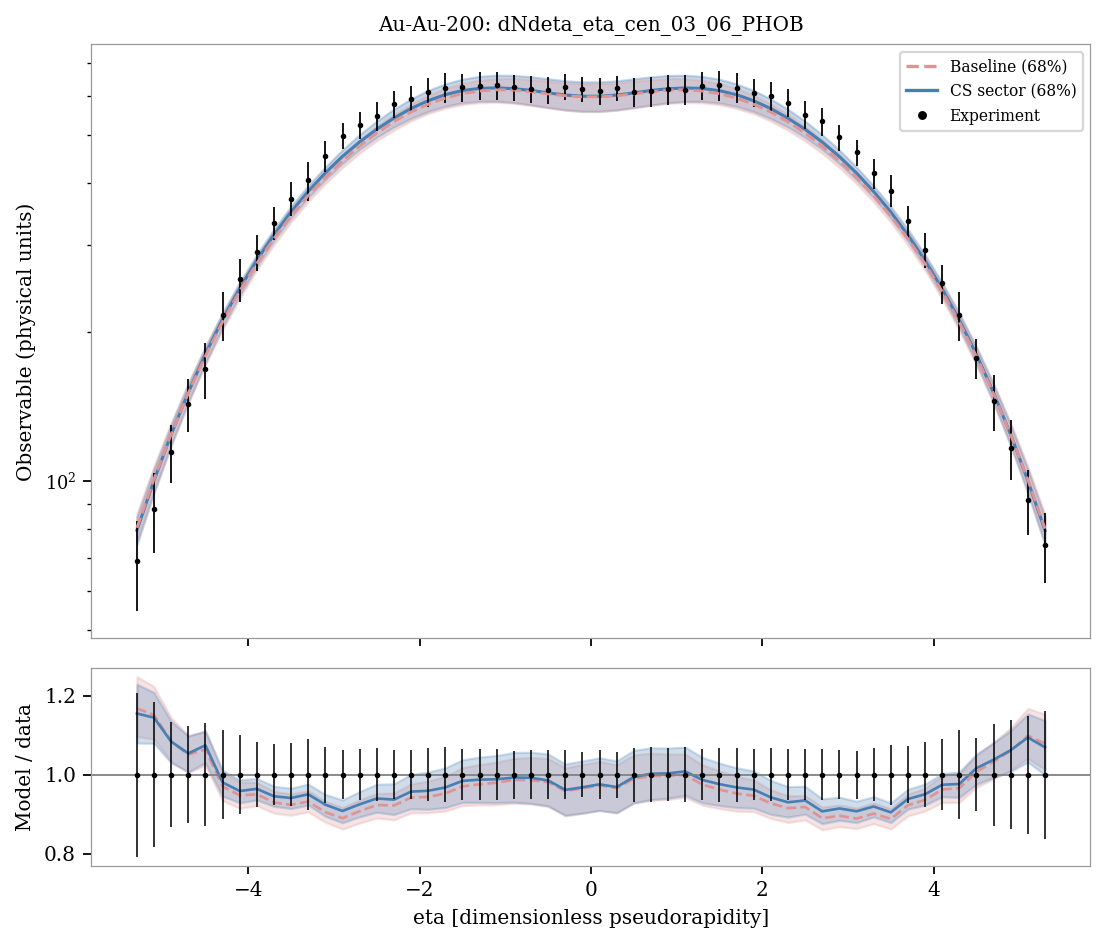

The table this chart was drawn from, first rows:
system, observable, bin_index, bin_low, bin_high, center, experiment, experimental_std, baseline_q05, sector_q05, baseline_q16, sector_q16, baseline_median, sector_median, baseline_q84, sector_q84, baseline_q95, sector_q95, baseline_median_over_data, sector_median_over_data
Au-Au-200, dNdeta_eta_cen_03_06_PHOB, 0, -5.4, -5.2, -5.3, 68.89, 14.28, 72.42, 71.53, 75.55, 74.41, 80.46, 79.57, 86.02, 84.68, 89.54, 87.88, 1.168, 1.155
Au-Au-200, dNdeta_eta_cen_03_06_PHOB, 1, -5.2, -5.0, -5.1, 87.65, 16.06, 91.97, 91.26, 95.52, 94.6, 100.9, 100.3, 107.2, 105.9, 111.2, 109.3, 1.151, 1.144
Au-Au-200, dNdeta_eta_cen_03_06_PHOB, 2, -5.0, -4.8, -4.9, 114.6, 15.29, 114.5, 114.3, 118.5, 118, 124.3, 124.2, 131.1, 130.1, 135.8, 134, 1.085, 1.084
Au-Au-200, dNdeta_eta_cen_03_06_PHOB, 3, -4.8, -4.6, -4.7, 143.2, 17.58, 139.9, 140.2, 143.9, 144.3, 150.5, 150.9, 157.4, 157.2, 162.6, 161.3, 1.051, 1.054
Au-Au-200, dNdeta_eta_cen_03_06_PHOB, 4, -4.6, -4.4, -4.5, 168, 21.84, 167.8, 168.8, 171.9, 173.1, 178.8, 180.5, 186.4, 186.7, 192, 191.4, 1.064, 1.074
Au-Au-200, dNdeta_eta_cen_03_06_PHOB, 5, -4.4, -4.2, -4.3, 216.1, 24.24, 197.4, 199.8, 201.9, 204.4, 209.7, 211.9, 217.7, 218.6, 222.9, 223.1, 0.9701, 0.9804
Au-Au-200, dNdeta_eta_cen_03_06_PHOB, 6, -4.2, -4.0, -4.1, 255.3, 25.37, 228.9, 232.2, 233.5, 237.1, 241.9, 244.7, 250.6, 251.9, 255.7, 257.2, 0.9477, 0.9587
Au-Au-200, dNdeta_eta_cen_03_06_PHOB, 7, -4.0, -3.8, -3.9, 289.6, 23.65, 261.1, 265.9, 266.8, 271.1, 275.2, 279.2, 284, 286.9, 289.7, 292.3, 0.9503, 0.9642
Au-Au-200, dNdeta_eta_cen_03_06_PHOB, 8, -3.8, -3.6, -3.7, 332.3, 25.49, 294.2, 299.4, 299.9, 305.7, 308.9, 314.2, 318.3, 322.5, 324.1, 328.3, 0.9297, 0.9454
Au-Au-200, dNdeta_eta_cen_03_06_PHOB, 9, -3.6, -3.4, -3.5, 371.6, 29.43, 327.4, 333.3, 333.5, 339.8, 343.2, 349.7, 353.5, 359, 359, 364.7, 0.9236, 0.9409
Au-Au-200, dNdeta_eta_cen_03_06_PHOB, 10, -3.4, -3.2, -3.3, 404.7, 36.35, 359.8, 365.9, 366.5, 373.6, 377.2, 384.6, 388.3, 395, 394.5, 402, 0.9322, 0.9504
Au-Au-200, dNdeta_eta_cen_03_06_PHOB, 11, -3.2, -3.0, -3.1, 453.5, 32.08, 391.6, 397.9, 398.8, 405.6, 410.4, 419, 422.9, 430.7, 430.5, 439.1, 0.9051, 0.9239
Au-Au-200, dNdeta_eta_cen_03_06_PHOB, 12, -3.0, -2.8, -2.9, 498.2, 30.54, 421.7, 427.8, 429.6, 437.6, 443.4, 452.4, 456.8, 466.5, 464.6, 476, 0.8899, 0.9081
Au-Au-200, dNdeta_eta_cen_03_06_PHOB, 13, -2.8, -2.6, -2.7, 523, 33.49, 449.9, 455, 459, 467.3, 474.6, 483.8, 489.7, 500.7, 499.5, 512.2, 0.9075, 0.925
Au-Au-200, dNdeta_eta_cen_03_06_PHOB, 14, -2.6, -2.4, -2.5, 546.3, 36.96, 476.3, 481.4, 486.4, 494.4, 504.4, 513.4, 520.3, 533.1, 533.8, 545.7, 0.9233, 0.9398
Au-Au-200, dNdeta_eta_cen_03_06_PHOB, 15, -2.4, -2.2, -2.3, 576.9, 35.59, 500.4, 504.8, 510.9, 518.7, 531.9, 540.5, 550.2, 563.5, 565.7, 578.7, 0.922, 0.9369
Au-Au-200, dNdeta_eta_cen_03_06_PHOB, 16, -2.2, -2.0, -2.1, 590.6, 36.53, 520.9, 525.3, 533.5, 539.7, 556.3, 565.3, 576.9, 591, 593.4, 608.3, 0.9419, 0.9572
Au-Au-200, dNdeta_eta_cen_03_06_PHOB, 17, -2.0, -1.8, -1.9, 611, 40.59, 537.2, 541.7, 552.1, 557.4, 576.7, 586.1, 601.2, 615, 617.7, 634.6, 0.9439, 0.9593
Au-Au-200, dNdeta_eta_cen_03_06_PHOB, 18, -1.8, -1.6, -1.7, 623.1, 43.02, 550.1, 553.5, 565.7, 571.3, 593.4, 602.9, 620.5, 633.9, 639.7, 655.4, 0.9524, 0.9676
Au-Au-200, dNdeta_eta_cen_03_06_PHOB, 19, -1.6, -1.4, -1.5, 624.3, 40.39, 558, 560.9, 575.4, 580.5, 605.8, 614.4, 635.6, 647.9, 656.7, 671.7, 0.9704, 0.9842
Au-Au-200, dNdeta_eta_cen_03_06_PHOB, 20, -1.4, -1.2, -1.3, 628.5, 40.81, 561, 563.6, 580.4, 584.4, 613.1, 620.6, 644.6, 656.4, 668.5, 683.3, 0.9756, 0.9875
Au-Au-200, dNdeta_eta_cen_03_06_PHOB, 21, -1.2, -1.0, -1.1, 629.4, 40.31, 560.8, 562.7, 581.5, 584.8, 616.7, 622.1, 649.4, 660.1, 675.3, 689.8, 0.9799, 0.9884
Au-Au-200, dNdeta_eta_cen_03_06_PHOB, 22, -1.0, -0.8, -0.9, 624.2, 37.74, 557, 558.7, 579.2, 581, 616, 619.8, 650, 659.3, 676.2, 690.4, 0.9868, 0.9929
Au-Au-200, dNdeta_eta_cen_03_06_PHOB, 23, -0.8, -0.6, -0.7, 619.7, 38.6, 551, 552.8, 573.6, 574.8, 611.1, 614.9, 646.7, 655.1, 675, 686.1, 0.986, 0.9922
Au-Au-200, dNdeta_eta_cen_03_06_PHOB, 24, -0.6, -0.4, -0.5, 616.6, 38.34, 544, 545.7, 566.9, 567.9, 605, 607.7, 642, 649, 669.6, 680.3, 0.9811, 0.9855
Au-Au-200, dNdeta_eta_cen_03_06_PHOB, 25, -0.4, -0.2, -0.3, 625.8, 38.91, 538.4, 540.1, 560.7, 561.6, 600, 601.8, 636.9, 642.9, 664.8, 675.2, 0.9586, 0.9616
Au-Au-200, dNdeta_eta_cen_03_06_PHOB, 26, -0.2, 0.0, -0.1, 618.2, 35.19, 535.1, 536.5, 557.5, 558, 596.8, 598.4, 634.2, 639.7, 662.2, 671.6, 0.9654, 0.9681
Au-Au-200, dNdeta_eta_cen_03_06_PHOB, 27, 0.0, 0.2, 0.1, 613.3, 38.13, 535.1, 536.5, 557.5, 557.9, 596.7, 598.4, 634.1, 639.6, 662.1, 671.5, 0.9729, 0.9756
Au-Au-200, dNdeta_eta_cen_03_06_PHOB, 28, 0.2, 0.4, 0.3, 621.1, 36.01, 538.3, 539.9, 560.6, 561.5, 599.8, 601.6, 636.7, 642.8, 664.6, 675, 0.9657, 0.9687
Au-Au-200, dNdeta_eta_cen_03_06_PHOB, 29, 0.4, 0.6, 0.5, 611.1, 41.69, 543.8, 545.5, 566.7, 567.8, 604.9, 607.6, 641.9, 648.9, 669.5, 680.2, 0.9898, 0.9942
Au-Au-200, dNdeta_eta_cen_03_06_PHOB, 30, 0.6, 0.8, 0.7, 613.1, 42.64, 550.8, 552.5, 573.3, 574.5, 610.9, 614.6, 646.5, 654.9, 674.8, 685.8, 0.9963, 1.002
Au-Au-200, dNdeta_eta_cen_03_06_PHOB, 31, 0.8, 1.0, 0.9, 617.4, 41.87, 556.8, 558.5, 578.9, 580.7, 615.8, 619.5, 649.7, 659.1, 675.9, 690.2, 0.9973, 1.003
Au-Au-200, dNdeta_eta_cen_03_06_PHOB, 32, 1.0, 1.2, 1.1, 616.7, 43.26, 560.5, 562.5, 581.2, 584.4, 616.6, 621.9, 649.1, 659.8, 675, 689.4, 0.9997, 1.008
Au-Au-200, dNdeta_eta_cen_03_06_PHOB, 33, 1.2, 1.4, 1.3, 628.6, 40.92, 560.9, 563.4, 580.2, 584.1, 612.8, 620.3, 644.3, 656.2, 668.2, 683.1, 0.9748, 0.9868
Au-Au-200, dNdeta_eta_cen_03_06_PHOB, 34, 1.4, 1.6, 1.5, 629.1, 43.33, 557.6, 560.6, 575, 579.9, 605.5, 614.1, 635.1, 647.6, 656.4, 671.4, 0.9625, 0.9761
Au-Au-200, dNdeta_eta_cen_03_06_PHOB, 35, 1.6, 1.8, 1.7, 622.7, 42.8, 549.7, 553.2, 565.3, 570.9, 593.1, 602.6, 620.2, 633.5, 639.4, 655.3, 0.9524, 0.9677
Au-Au-200, dNdeta_eta_cen_03_06_PHOB, 36, 1.8, 2.0, 1.9, 608.7, 39.24, 536.8, 541.5, 551.7, 557.1, 576.2, 585.8, 600.7, 614.6, 617.4, 634.4, 0.9466, 0.9623
Au-Au-200, dNdeta_eta_cen_03_06_PHOB, 37, 2.0, 2.2, 2.1, 599.4, 40.35, 520.5, 524.9, 533, 539.3, 555.9, 564.9, 576.4, 590.7, 593, 608, 0.9275, 0.9425
Au-Au-200, dNdeta_eta_cen_03_06_PHOB, 38, 2.2, 2.4, 2.3, 580.6, 37.88, 500, 504.4, 510.5, 518.3, 531.4, 540.1, 549.8, 563.1, 565.4, 578.3, 0.9152, 0.9302
Au-Au-200, dNdeta_eta_cen_03_06_PHOB, 39, 2.4, 2.6, 2.5, 548.8, 35.46, 475.9, 480.9, 485.9, 493.9, 503.9, 513, 519.8, 532.7, 533.4, 545.3, 0.9183, 0.9348
Au-Au-200, dNdeta_eta_cen_03_06_PHOB, 40, 2.6, 2.8, 2.7, 532.9, 34.53, 449.5, 454.6, 458.6, 466.9, 474.2, 483.4, 489.2, 500.3, 499.1, 511.7, 0.8899, 0.9071
Au-Au-200, dNdeta_eta_cen_03_06_PHOB, 41, 2.8, 3.0, 2.9, 494.2, 30.47, 421.2, 427.5, 429.2, 437.1, 442.9, 452, 456.3, 466.1, 464.2, 475.6, 0.8961, 0.9145
Au-Au-200, dNdeta_eta_cen_03_06_PHOB, 42, 3.0, 3.2, 3.1, 461.2, 28.02, 391, 397.5, 398.3, 405.3, 409.9, 418.5, 422.4, 430.3, 430, 438.6, 0.8888, 0.9074
Au-Au-200, dNdeta_eta_cen_03_06_PHOB, 43, 3.2, 3.4, 3.3, 417.8, 28.33, 359.4, 365.6, 366, 373.2, 376.7, 384.2, 387.8, 394.6, 393.9, 401.5, 0.9015, 0.9194
Au-Au-200, dNdeta_eta_cen_03_06_PHOB, 44, 3.4, 3.6, 3.5, 386, 29.27, 327, 332.8, 333, 339.2, 342.8, 349.2, 353, 358.5, 358.4, 364.1, 0.8879, 0.9047
Au-Au-200, dNdeta_eta_cen_03_06_PHOB, 45, 3.6, 3.8, 3.7, 334.3, 24.3, 293.8, 299.2, 299.3, 305.2, 308.4, 313.7, 317.8, 322, 323.4, 327.7, 0.9226, 0.9385
Au-Au-200, dNdeta_eta_cen_03_06_PHOB, 46, 3.8, 4.0, 3.9, 293.3, 23.92, 260.5, 265.5, 266.3, 270.7, 274.6, 278.7, 283.4, 286.4, 288.9, 291.8, 0.9362, 0.9505
Au-Au-200, dNdeta_eta_cen_03_06_PHOB, 47, 4.0, 4.2, 4.1, 250.7, 22.58, 228.4, 231.7, 233, 236.7, 241.3, 244.3, 249.9, 251.4, 255, 256.6, 0.9626, 0.9745
Au-Au-200, dNdeta_eta_cen_03_06_PHOB, 48, 4.2, 4.4, 4.3, 216.5, 24.47, 197, 199.4, 201.4, 204, 209.1, 211.4, 217.1, 218, 222.3, 222.6, 0.9659, 0.9765
Au-Au-200, dNdeta_eta_cen_03_06_PHOB, 49, 4.4, 4.6, 4.5, 177.1, 16.31, 167.4, 168.6, 171.4, 172.8, 178.4, 180.1, 185.8, 186.4, 191.4, 191.1, 1.007, 1.017
Au-Au-200, dNdeta_eta_cen_03_06_PHOB, 50, 4.6, 4.8, 4.7, 145.1, 18.74, 139.5, 139.9, 143.6, 144.1, 149.9, 150.6, 157.1, 156.8, 162.1, 161, 1.033, 1.038
Au-Au-200, dNdeta_eta_cen_03_06_PHOB, 51, 4.8, 5.0, 4.9, 116.8, 16.16, 114.3, 114.1, 118.1, 117.8, 123.9, 124, 130.6, 129.8, 135.4, 133.7, 1.061, 1.062
Au-Au-200, dNdeta_eta_cen_03_06_PHOB, 52, 5.0, 5.2, 5.1, 91.51, 13.71, 91.67, 91.21, 95.26, 94.4, 100.6, 100.1, 106.9, 105.6, 110.9, 109.2, 1.099, 1.094
Au-Au-200, dNdeta_eta_cen_03_06_PHOB, 53, 5.2, 5.4, 5.3, 74.3, 12.04, 72.14, 71.38, 75.29, 74.26, 80.15, 79.45, 85.68, 84.46, 89.28, 87.81, 1.079, 1.069
